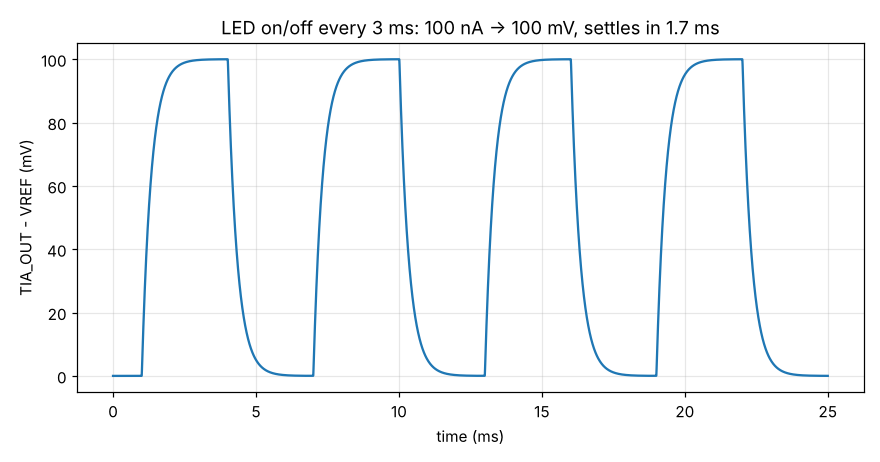

Source data for this figure (header and first rows):
time_ms, TIA_OUT_minus_VREF_mV
0, -0.00057
0.0001, -0.00057
0.0002, -0.00057
0.0004, -0.00057
0.0008, -0.00057
0.0016, -0.00057
0.0032, -0.00057
0.0064, -0.00057
0.0128, -0.00057
0.0228, -0.00057
0.0328, -0.00057
0.0428, -0.00057
0.0528, -0.00057
0.0628, -0.00057
0.0728, -0.00057
0.0828, -0.00057
0.0928, -0.00057
0.1028, -0.00057
0.1128, -0.00057
0.1228, -0.00057
0.1328, -0.00057
0.1428, -0.00057
0.1528, -0.00057
0.1628, -0.00057
0.1728, -0.00057
0.1828, -0.00057
0.1928, -0.00057
0.2028, -0.00057
0.2128, -0.00057
0.2228, -0.00057
0.2328, -0.00057
0.2428, -0.00057
0.2528, -0.00057
0.2628, -0.00057
0.2728, -0.00057
0.2828, -0.00057
0.2928, -0.00057
0.3028, -0.00057
0.3128, -0.00057
0.3228, -0.00057
0.3328, -0.00057
0.3428, -0.00057
0.3528, -0.00057
0.3628, -0.00057
0.3728, -0.00057
0.3828, -0.00057
0.3928, -0.00057
0.4028, -0.00057
0.4128, -0.00057
0.4228, -0.00057
0.4328, -0.00057
0.4428, -0.00057
0.4528, -0.00057
0.4628, -0.00057
0.4728, -0.00057
0.4828, -0.00057
0.4928, -0.00057
0.5028, -0.00057
0.5128, -0.00057
0.5228, -0.00057
... 2,508 more rows
